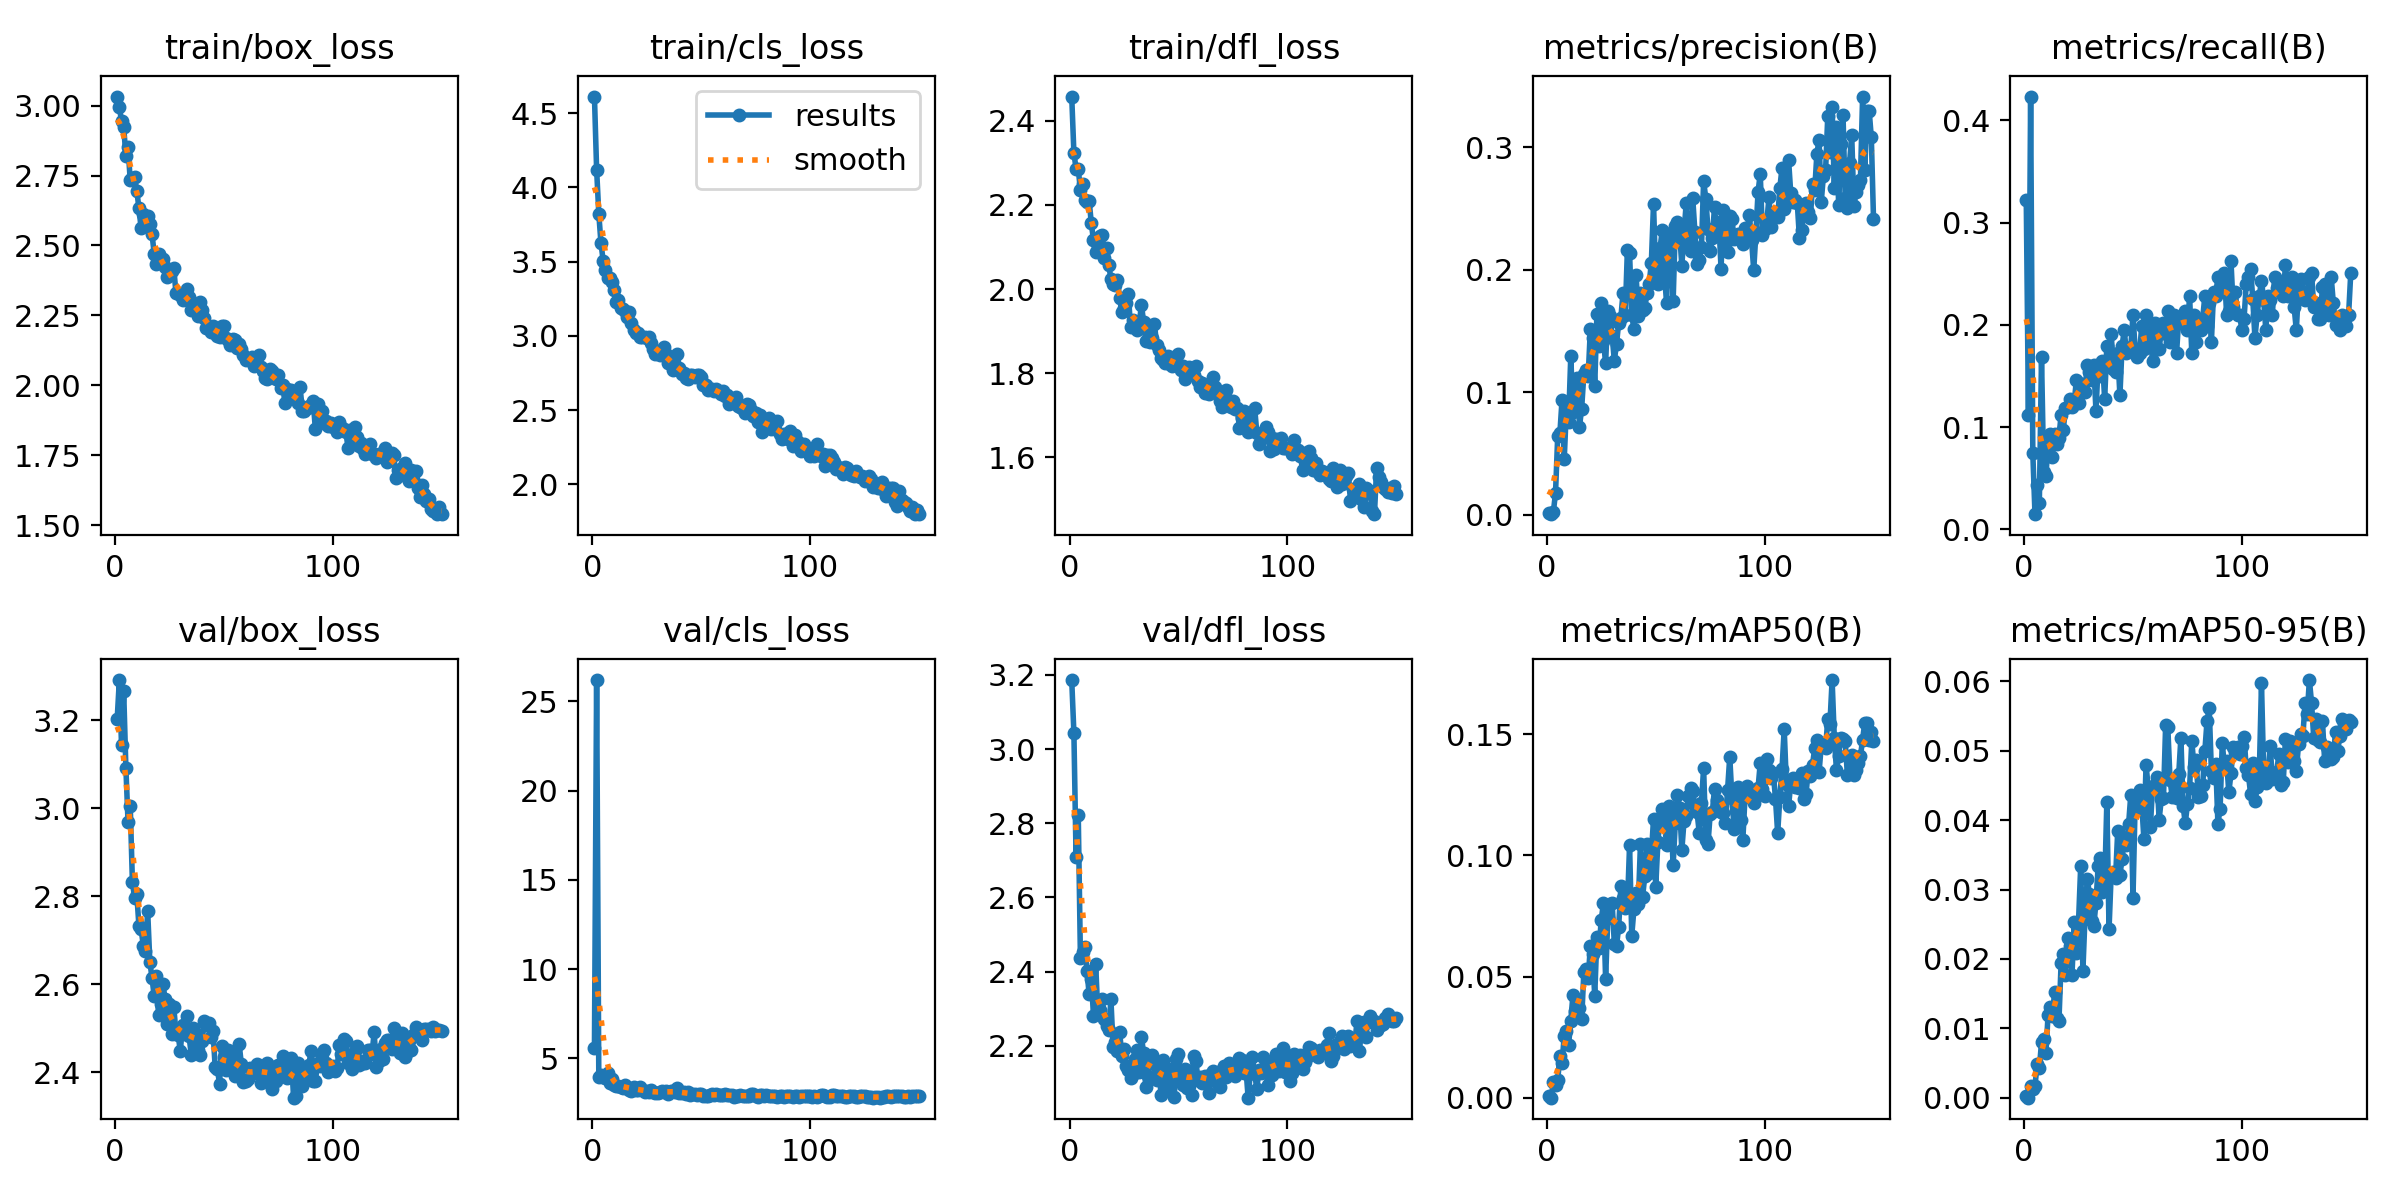

Values plotted in this chart, from the file beside it:
epoch, time, train/box_loss, train/cls_loss, train/dfl_loss, metrics/precision(B), metrics/recall(B), metrics/mAP50(B), metrics/mAP50-95(B), val/box_loss, val/cls_loss, val/dfl_loss, lr/pg0, lr/pg1, lr/pg2
1, 10.59, 3.032, 4.612, 2.458, 0.0018, 0.3221, 0.00084, 0.00021, 3.202, 5.586, 3.186, 0.0006541, 0.0006541, 0.0006541
2, 21.1, 2.994, 4.12, 2.324, 0.00063, 0.1124, 7e-05, 1e-05, 3.291, 26.2, 3.043, 0.001312, 0.001312, 0.001312
3, 31.4, 2.945, 3.822, 2.286, 0.00237, 0.4232, 0.00651, 0.00174, 3.144, 3.962, 2.708, 0.001961, 0.001961, 0.001961
4, 41.68, 2.923, 3.624, 2.286, 0.01799, 0.07491, 0.00515, 0.00128, 3.265, 4.076, 2.823, 0.00196, 0.00196, 0.00196
5, 51.85, 2.821, 3.507, 2.235, 0.06424, 0.01498, 0.00722, 0.00169, 3.092, 3.959, 2.436, 0.001947, 0.001947, 0.001947
6, 61.86, 2.851, 3.441, 2.25, 0.0666, 0.04303, 0.01742, 0.00481, 2.968, 3.915, 2.454, 0.001934, 0.001934, 0.001934
7, 71.93, 2.732, 3.39, 2.211, 0.09416, 0.02622, 0.01447, 0.00422, 3.005, 4.155, 2.466, 0.001921, 0.001921, 0.001921
8, 81.87, 2.741, 3.387, 2.207, 0.04559, 0.1685, 0.02567, 0.008, 2.831, 3.597, 2.402, 0.001908, 0.001908, 0.001908
9, 92.46, 2.744, 3.364, 2.21, 0.08722, 0.05618, 0.02759, 0.00845, 2.796, 3.855, 2.339, 0.001894, 0.001894, 0.001894
10, 102.5, 2.696, 3.31, 2.156, 0.07622, 0.05243, 0.02195, 0.00638, 2.805, 3.482, 2.38, 0.001881, 0.001881, 0.001881
11, 112.6, 2.633, 3.23, 2.116, 0.1296, 0.0824, 0.03184, 0.01186, 2.732, 3.466, 2.281, 0.001868, 0.001868, 0.001868
12, 122.9, 2.561, 3.244, 2.087, 0.08386, 0.09363, 0.04239, 0.01306, 2.725, 3.45, 2.421, 0.001855, 0.001855, 0.001855
13, 133.1, 2.613, 3.187, 2.1, 0.0931, 0.07116, 0.03585, 0.01183, 2.687, 3.386, 2.287, 0.001842, 0.001842, 0.001842
14, 143.3, 2.604, 3.182, 2.127, 0.1121, 0.09363, 0.04055, 0.0152, 2.676, 3.338, 2.296, 0.001828, 0.001828, 0.001828
15, 153.3, 2.604, 3.165, 2.13, 0.07204, 0.08375, 0.03726, 0.01151, 2.766, 3.499, 2.326, 0.001815, 0.001815, 0.001815
16, 163.4, 2.576, 3.131, 2.073, 0.08685, 0.08989, 0.03235, 0.01109, 2.651, 3.416, 2.272, 0.001802, 0.001802, 0.001802
17, 173.5, 2.541, 3.163, 2.098, 0.1148, 0.1124, 0.05181, 0.01943, 2.614, 3.248, 2.254, 0.001789, 0.001789, 0.001789
18, 183.6, 2.471, 3.086, 2.058, 0.1185, 0.09738, 0.05319, 0.02066, 2.572, 3.179, 2.241, 0.001776, 0.001776, 0.001776
19, 193.7, 2.435, 3.041, 2.024, 0.1134, 0.1188, 0.04935, 0.01774, 2.619, 3.393, 2.325, 0.001762, 0.001762, 0.001762
20, 203.7, 2.47, 3.023, 2.013, 0.1517, 0.1198, 0.06253, 0.02302, 2.529, 3.222, 2.196, 0.001749, 0.001749, 0.001749
21, 213.8, 2.44, 3.023, 2.01, 0.1446, 0.1273, 0.05926, 0.02189, 2.554, 3.234, 2.21, 0.001736, 0.001736, 0.001736
22, 223.9, 2.451, 2.993, 2.022, 0.1051, 0.1198, 0.04212, 0.01776, 2.601, 3.361, 2.185, 0.001723, 0.001723, 0.001723
23, 233.8, 2.423, 2.995, 1.978, 0.1636, 0.1236, 0.06656, 0.02529, 2.566, 3.214, 2.239, 0.00171, 0.00171, 0.00171
24, 244, 2.389, 2.992, 1.946, 0.1382, 0.1461, 0.06167, 0.0208, 2.51, 3.118, 2.173, 0.001696, 0.001696, 0.001696
25, 254.1, 2.399, 2.984, 1.954, 0.1731, 0.1236, 0.07347, 0.0254, 2.554, 3.147, 2.193, 0.001683, 0.001683, 0.001683
26, 264.5, 2.407, 2.992, 1.967, 0.142, 0.1423, 0.08035, 0.03346, 2.487, 3.101, 2.144, 0.00167, 0.00167, 0.00167
27, 274.6, 2.418, 2.955, 1.988, 0.1238, 0.1423, 0.04902, 0.01828, 2.547, 3.21, 2.136, 0.001657, 0.001657, 0.001657
28, 284.6, 2.33, 2.912, 1.91, 0.1663, 0.1345, 0.07402, 0.02639, 2.49, 3.117, 2.113, 0.001644, 0.001644, 0.001644
29, 294.7, 2.33, 2.88, 1.926, 0.1621, 0.161, 0.07992, 0.03149, 2.484, 3.039, 2.124, 0.00163, 0.00163, 0.00163
30, 304.8, 2.322, 2.888, 1.916, 0.1462, 0.1536, 0.08024, 0.02943, 2.448, 3.039, 2.164, 0.001617, 0.001617, 0.001617
31, 314.9, 2.305, 2.868, 1.904, 0.1259, 0.1461, 0.06366, 0.02541, 2.506, 3.134, 2.19, 0.001604, 0.001604, 0.001604
32, 324.9, 2.321, 2.907, 1.918, 0.1395, 0.161, 0.06265, 0.02477, 2.486, 3.183, 2.13, 0.001591, 0.001591, 0.001591
33, 335, 2.346, 2.926, 1.962, 0.1569, 0.1161, 0.0705, 0.02812, 2.527, 3.087, 2.225, 0.001578, 0.001578, 0.001578
34, 345.1, 2.317, 2.881, 1.923, 0.1608, 0.161, 0.08726, 0.03334, 2.482, 3.153, 2.181, 0.001564, 0.001564, 0.001564
35, 355.2, 2.269, 2.821, 1.876, 0.1813, 0.1498, 0.08239, 0.03458, 2.439, 3.013, 2.088, 0.001551, 0.001551, 0.001551
36, 365.3, 2.295, 2.809, 1.912, 0.163, 0.1648, 0.07818, 0.02966, 2.501, 3.169, 2.119, 0.001538, 0.001538, 0.001538
37, 375.4, 2.266, 2.77, 1.874, 0.2165, 0.1273, 0.07884, 0.03057, 2.486, 3.138, 2.174, 0.001525, 0.001525, 0.001525
38, 385.5, 2.247, 2.774, 1.883, 0.2136, 0.1798, 0.1042, 0.04267, 2.451, 3.105, 2.175, 0.001512, 0.001512, 0.001512
39, 395.7, 2.299, 2.878, 1.917, 0.1628, 0.161, 0.06692, 0.02425, 2.44, 3.306, 2.152, 0.001498, 0.001498, 0.001498
40, 406, 2.269, 2.783, 1.867, 0.152, 0.191, 0.07788, 0.03239, 2.471, 3.05, 2.109, 0.001485, 0.001485, 0.001485
41, 416.2, 2.239, 2.745, 1.855, 0.1955, 0.1573, 0.08468, 0.03256, 2.515, 3.038, 2.15, 0.001472, 0.001472, 0.001472
42, 426.3, 2.206, 2.752, 1.836, 0.162, 0.1536, 0.07977, 0.03168, 2.506, 3.103, 2.066, 0.001459, 0.001459, 0.001459
43, 436.5, 2.204, 2.715, 1.832, 0.181, 0.1723, 0.1048, 0.0385, 2.511, 3.001, 2.161, 0.001446, 0.001446, 0.001446
44, 446.6, 2.191, 2.707, 1.825, 0.1669, 0.1311, 0.08304, 0.03215, 2.479, 3.116, 2.09, 0.001432, 0.001432, 0.001432
45, 456.7, 2.211, 2.74, 1.841, 0.1688, 0.1798, 0.0917, 0.0344, 2.492, 2.955, 2.136, 0.001419, 0.001419, 0.001419
46, 466.9, 2.187, 2.736, 1.822, 0.1812, 0.1948, 0.1047, 0.03748, 2.411, 2.993, 2.086, 0.001406, 0.001406, 0.001406
47, 477, 2.178, 2.725, 1.817, 0.1884, 0.1723, 0.09283, 0.03642, 2.407, 2.97, 2.137, 0.001393, 0.001393, 0.001393
48, 487.1, 2.173, 2.737, 1.825, 0.2059, 0.176, 0.1005, 0.03945, 2.373, 2.949, 2.062, 0.00138, 0.00138, 0.00138
49, 497.2, 2.212, 2.734, 1.837, 0.254, 0.1785, 0.115, 0.04369, 2.46, 2.978, 2.164, 0.001366, 0.001366, 0.001366
50, 507.4, 2.212, 2.72, 1.845, 0.1948, 0.2097, 0.08681, 0.02881, 2.434, 3.014, 2.179, 0.001353, 0.001353, 0.001353
51, 517.4, 2.17, 2.671, 1.808, 0.1885, 0.176, 0.1056, 0.04254, 2.404, 2.884, 2.115, 0.00134, 0.00134, 0.00134
52, 527.5, 2.161, 2.672, 1.816, 0.2178, 0.1689, 0.1156, 0.04181, 2.45, 2.903, 2.096, 0.001327, 0.001327, 0.001327
53, 537.6, 2.146, 2.635, 1.786, 0.2322, 0.1723, 0.1191, 0.04436, 2.422, 2.878, 2.139, 0.001314, 0.001314, 0.001314
54, 547.7, 2.165, 2.642, 1.808, 0.1968, 0.1985, 0.1136, 0.04247, 2.44, 2.913, 2.087, 0.0013, 0.0013, 0.0013
55, 558.2, 2.163, 2.643, 1.814, 0.1727, 0.176, 0.1044, 0.03734, 2.39, 3.001, 2.091, 0.001287, 0.001287, 0.001287
56, 568.4, 2.133, 2.629, 1.797, 0.2248, 0.2097, 0.1205, 0.04798, 2.41, 2.957, 2.069, 0.001274, 0.001274, 0.001274
57, 578.5, 2.148, 2.646, 1.795, 0.2302, 0.1948, 0.1162, 0.04464, 2.465, 3.015, 2.174, 0.001261, 0.001261, 0.001261
58, 588.6, 2.131, 2.626, 1.816, 0.1743, 0.1873, 0.09599, 0.03908, 2.419, 2.967, 2.159, 0.001248, 0.001248, 0.001248
59, 598.8, 2.109, 2.608, 1.782, 0.2354, 0.1648, 0.1135, 0.04494, 2.376, 2.923, 2.109, 0.001234, 0.001234, 0.001234
60, 608.8, 2.092, 2.626, 1.768, 0.2386, 0.2019, 0.1251, 0.04485, 2.38, 2.916, 2.117, 0.001221, 0.001221, 0.001221
... 90 more rows
